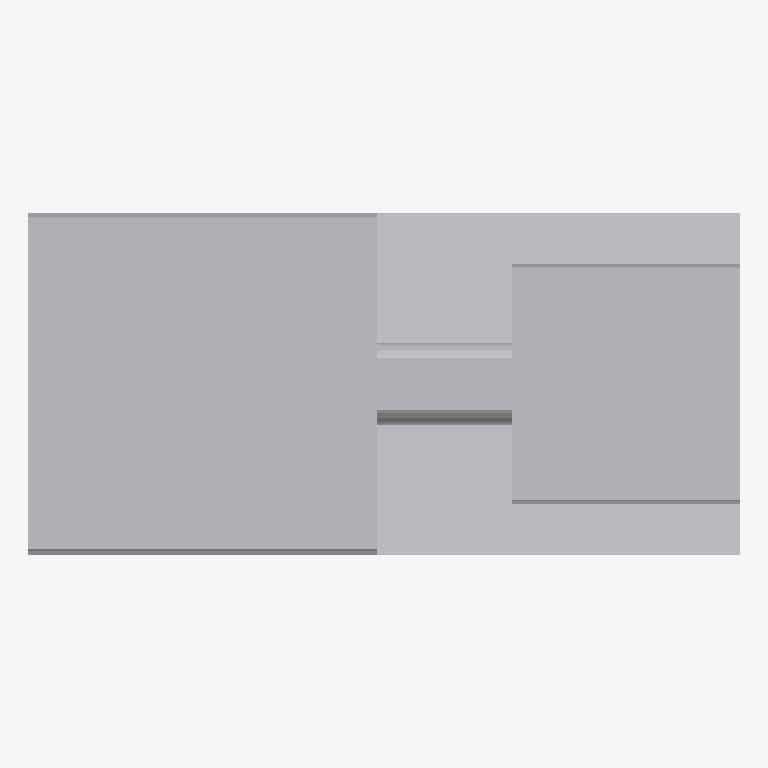
Plan cut of the same IFC building model at storey 'Implantacion conceptual' (level 0.00 m, cut at 1.40 m), seen from above with north up, elements coloured by IFC class (only those large enough to see are counted): 4 other elements (light grey). Cut surfaces are drawn darker.
Extent 3.5 m × 1.7 m × 2.3 m (x, y, z). Storeys (1): Implantacion conceptual at 0.00 m. Elements (7): 7 IfcBuildingElementProxy.

HEADER;
FILE_DESCRIPTION(('Diseno conceptual sintetico DRAFT'),'2;1');
FILE_NAME('BC-K103-A.ifc','2026-11-16T00:00:00',('TrazIA-3D'),('TrazIA-3D'),'TrazIA-3D','TrazIA-3D','DRAFT');
FILE_SCHEMA(('IFC4'));
ENDSEC;
DATA;
#7=IFCPROJECT('01fs75M_PFvyfzFb6AZ$yW',$,'BC-K103','Diseno conceptual sintetico',$,'Compresor centrífugo de una etapa','DRAFT',(#6),#5);
#8=IFCSITE('1h0n3kYIqrclJOn$BPm1P9',$,'Catalogo sintetico',$,$,#3,$,$,.ELEMENT.,$,$,$,$,$);
#9=IFCBUILDING('22_GjeOZMMKpTVHarbvV6O',$,'Equipos de proceso',$,$,#3,$,$,.ELEMENT.,$,$,$);
#10=IFCBUILDINGSTOREY('1ScsZn1qGp9GVkAZhG7Ynf',$,'Implantacion conceptual',$,$,#3,$,$,.ELEMENT.,0.0);
#28=IFCBUILDINGELEMENTPROXY('1s3kQQVCDbXcgeFlv3MXYX',$,'Carcasa centrífuga','Componente exterior conceptual DRAFT','compressor',#3,#27,'BC-K103',$);
#18=IFCBUILDINGELEMENTPROXY('2wbrR34yC3wKf1DZNh07cO',$,'Bancada','Componente exterior conceptual DRAFT','compressor',#3,#17,'BC-K103',$);
#43=IFCBUILDINGELEMENTPROXY('0qgljUWIBf_xE0pyAcbGp8',$,'Accionamiento','Componente exterior conceptual DRAFT','compressor',#3,#42,'BC-K103',$);
#38=IFCBUILDINGELEMENTPROXY('0yCG0PIvmzoz9PSVgvCMNZ',$,'Acoplamiento','Componente exterior conceptual DRAFT','compressor',#3,#37,'BC-K103',$);
ENDSEC;
